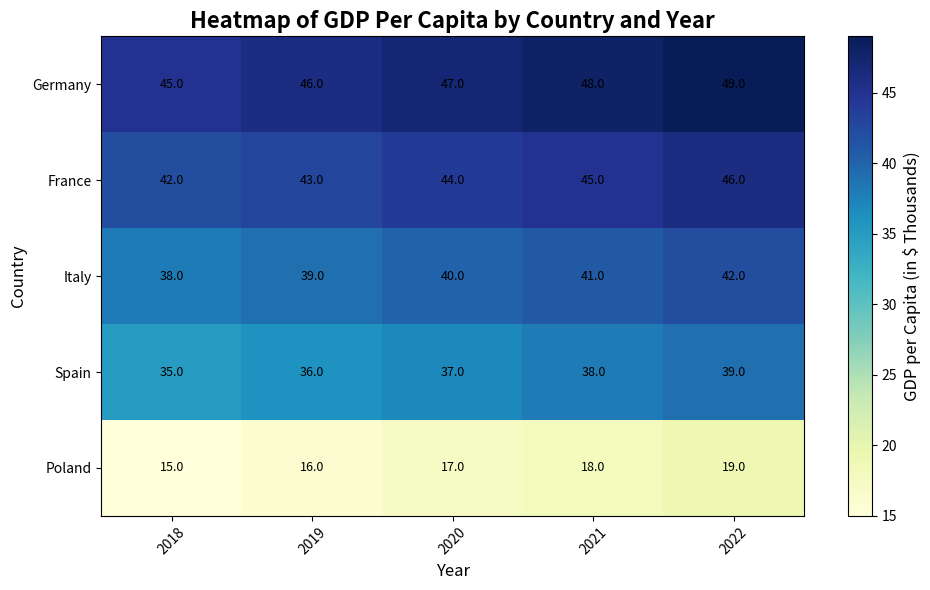
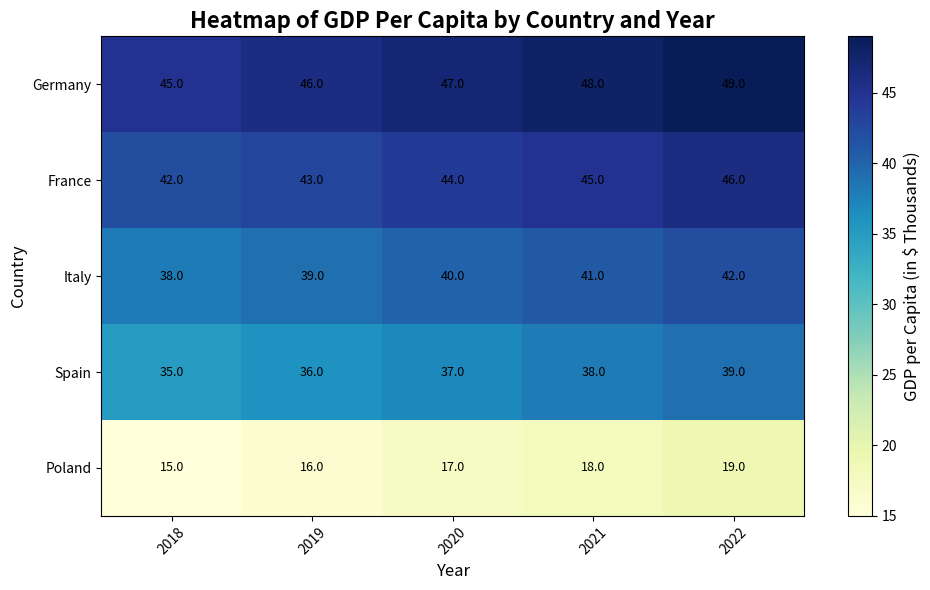

Python code for these plots, in order:
import pandas as pd
import matplotlib.pyplot as plt

# Create a DataFrame  with GDP per capita for several countries across different years.
data = {
    "Country": ["Germany", "France", "Italy", "Spain", "Poland"],
    "2018": [45000, 42000, 38000, 35000, 15000],
    "2019": [46000, 43000, 39000, 36000, 16000],
    "2020": [47000, 44000, 40000, 37000, 17000],
    "2021": [48000, 45000, 41000, 38000, 18000],
    "2022": [49000, 46000, 42000, 39000, 19000]}
df = pd.DataFrame(data)

# Set the 'Country' column as the index
df.set_index("Country", inplace=True)

# Convert GDP values to thousands for readability
df = df / 1000  # Dividing by 1000

# Create the heatmap
# Create a figure with custom size
plt.figure(figsize=(10, 6))

# Using imshow to create the heatmap. The "YlGnBu" colormap ranges from yellow (low) to blue (high).
# aspect='auto' ensures the aspect ratio adjusts automatically for a good fit in the plot.
plt.imshow(df, cmap="YlGnBu", aspect="auto")  # Generate the heatmap

# Add a Colorbar
# It provides a scale for interpreting the heatmap values.
cbar = plt.colorbar()  # Add a colorbar to the plot
cbar.set_label("GDP per Capita (in $ Thousands)", fontsize=12)

# Add labels for the axes
# We use df.columns for the x-axis (years) and df.index for the y-axis (countries).
# The x-ticks are rotated by 45 degrees for readability.
plt.xticks(ticks=range(len(df.columns)), labels=df.columns, fontsize=10, rotation=45)
plt.yticks(ticks=range(len(df.index)), labels=df.index, fontsize=10)  # Set y-ticks with country names

# Add Title
plt.title("Heatmap of GDP Per Capita by Country and Year", fontsize=16, fontweight="bold")
# Label axes for clarity
plt.xlabel("Year", fontsize=12)
plt.ylabel("Country", fontsize=12)

# Add Annotations. Each cell in the heatmap will be annotated with the GDP value (in thousands).
# We use plt.text() to add the text at each (x, y) location with formatting.
for i in range(len(df.index)):  # Loop through rows (countries)
    for j in range(len(df.columns)):  # Loop through columns (years)
        value = df.iloc[i, j]  # Get the value of GDP for the specific country and year
        plt.text(
            j, i,  # x and y positions in the plot
            f"{value:.1f}",  # Display GDP value, rounded to 1 decimal place
            ha="center", va="center",  # Center the text in each cell
            color="black", fontsize=9  # Black color for text and small font size
        )

# Adjust Layout. Use plt.tight_layout() to automatically adjust the layout and avoid overlapping text.
plt.tight_layout()

plt.show()  # Display the heatmap
# **********************************************************************************************************************

# Same output with fig, ax = plt.subplots()
# Create figure and axes
fig, ax = plt.subplots(figsize=(10, 6))

# Create the heatmap
cax = ax.imshow(df, cmap="YlGnBu", aspect="auto")  # Generate the heatmap

# Add a Colorbar
cbar = fig.colorbar(cax, ax=ax)
cbar.set_label("GDP per Capita (in $ Thousands)", fontsize=12)

# Add labels for the axes
ax.set_xticks(range(len(df.columns)))
ax.set_xticklabels(df.columns, fontsize=10, rotation=45)
ax.set_yticks(range(len(df.index)))
ax.set_yticklabels(df.index, fontsize=10)

# Add Title
ax.set_title("Heatmap of GDP Per Capita by Country and Year", fontsize=16, fontweight="bold")

# Label axes for clarity
ax.set_xlabel("Year", fontsize=12)
ax.set_ylabel("Country", fontsize=12)

# Add Annotations
for i in range(len(df.index)):  # Loop through rows (countries)
    for j in range(len(df.columns)):  # Loop through columns (years)
        value = df.iloc[i, j]  # Get the value of GDP for the specific country and year
        ax.text(
            j, i,  # x and y positions in the plot
            f"{value:.1f}",  # Display GDP value, rounded to 1 decimal place
            ha="center", va="center",  # Center the text in each cell
            color="black", fontsize=9  # Black color for text and small font size
        )

# Adjust layout
plt.tight_layout()

plt.show()  # Display the heatmap
# **********************************************************************************************************************